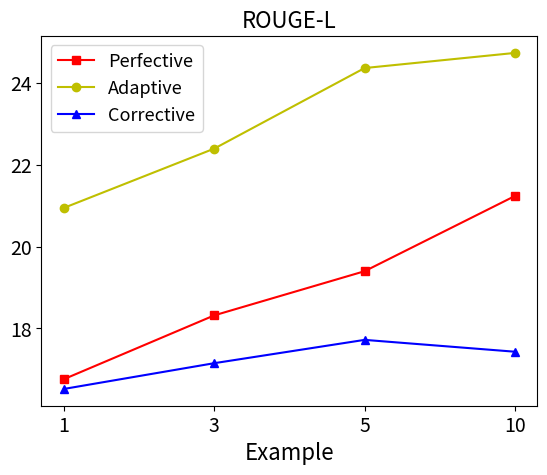

The matplotlib source for this figure:
import matplotlib.pyplot as plt

# 示例数量（实际值）
actual_examples = [1, 3, 5, 10]

# 用于均匀分布的虚拟索引
uniform_x = range(len(actual_examples))  # [0, 1, 2, 3]

# 各方法的 BLEU 分数
Perfective = [16.76, 18.32, 19.40, 21.24]
Adaptive = [20.95, 22.40, 24.37, 24.74]
Corrective = [16.52, 17.15, 17.72, 17.43]

plt.rcParams.update({'font.size': 14})

# 颜色和样式
plt.plot(uniform_x, Perfective, 'r-s', label="Perfective")  # 红色，方块标记
plt.plot(uniform_x, Adaptive, 'y-o', label="Adaptive")  # 黑色，圆形标记
plt.plot(uniform_x, Corrective, 'b-^', label="Corrective")  # 蓝色，三角形标记

# 设定新的刻度位置 & 标签
plt.xticks(uniform_x, actual_examples)  # 让 1, 3, 5, 10 均匀分布

# 图表标签和标题
plt.xlabel("Example", fontsize=16)
plt.title("ROUGE-L", fontsize=16)

# 显示图例
plt.legend(fontsize=13)

# 显示网格
# plt.grid(True, linestyle='--', alpha=0.5)

plt.savefig("rouge-l_java_plot.png", dpi=300, bbox_inches='tight')

# 显示图像
plt.show()
